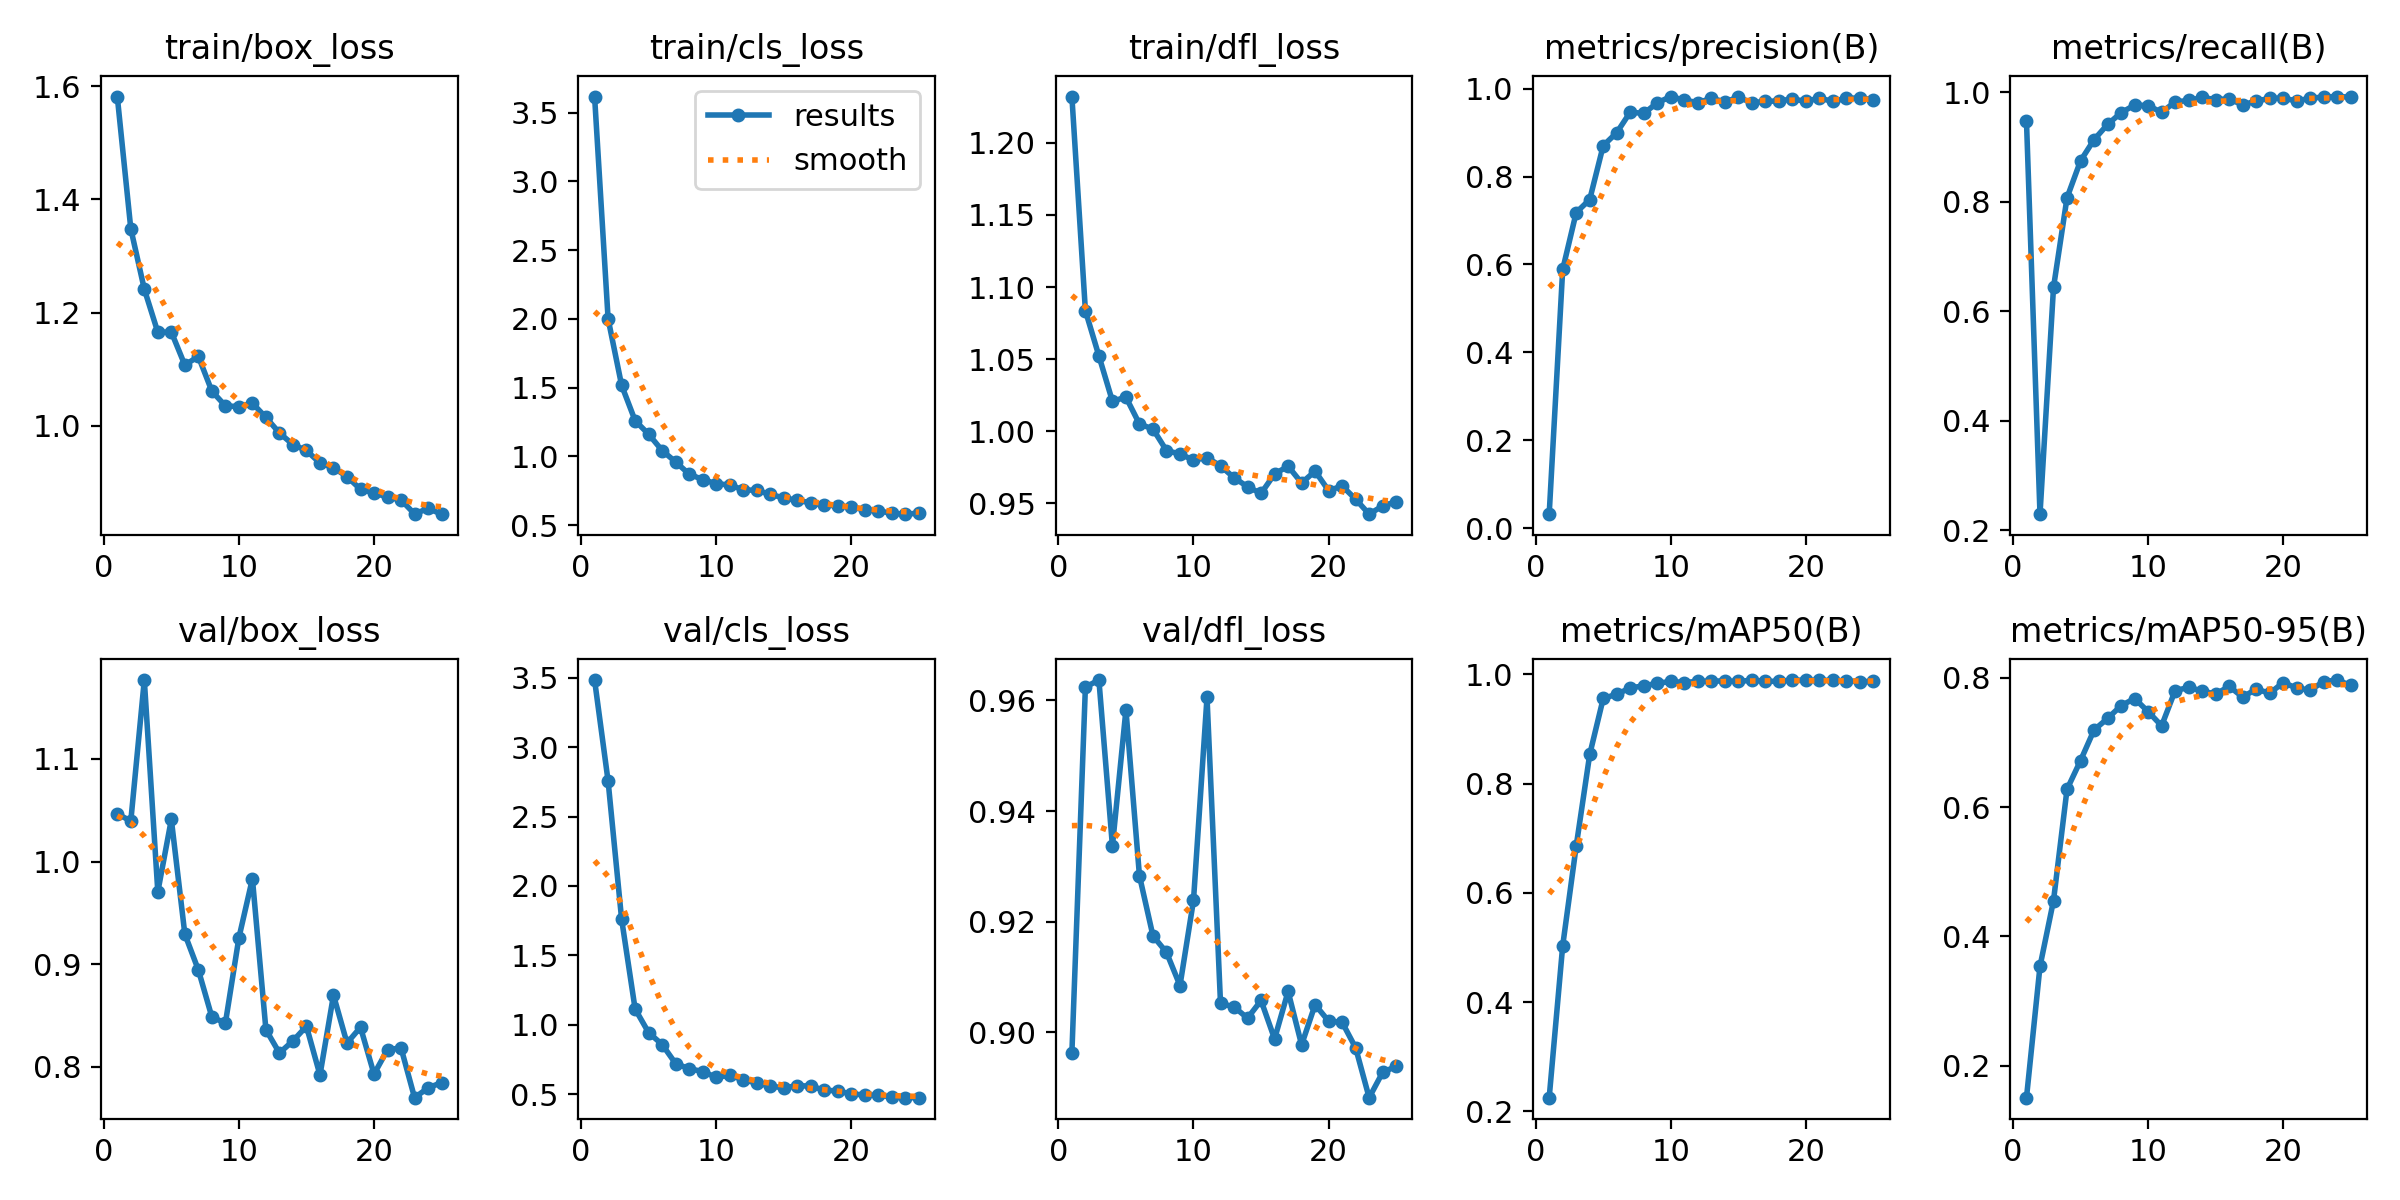

The data file committed next to this chart (first rows):
epoch, train/box_loss, train/cls_loss, train/dfl_loss, metrics/precision(B), metrics/recall(B), metrics/mAP50(B), metrics/mAP50-95(B), val/box_loss, val/cls_loss, val/dfl_loss, lr/pg0, lr/pg1, lr/pg2
1, 1.582, 3.618, 1.232, 0.03236, 0.9468, 0.225, 0.1505, 1.047, 3.483, 0.8963, 0.0001908, 0.0001908, 0.0001908
2, 1.348, 2.001, 1.084, 0.5887, 0.229, 0.5031, 0.3538, 1.039, 2.755, 0.9624, 0.0003715, 0.0003715, 0.0003715
3, 1.242, 1.517, 1.052, 0.7181, 0.6434, 0.6857, 0.4555, 1.177, 1.761, 0.9637, 0.0005367, 0.0005367, 0.0005367
4, 1.165, 1.26, 1.021, 0.7477, 0.8074, 0.8535, 0.6277, 0.9704, 1.114, 0.9337, 0.0005181, 0.0005181, 0.0005181
5, 1.166, 1.161, 1.024, 0.8702, 0.8749, 0.956, 0.6722, 1.041, 0.9436, 0.9583, 0.0004949, 0.0004949, 0.0004949
6, 1.107, 1.042, 1.005, 0.8997, 0.9135, 0.9638, 0.7195, 0.9292, 0.858, 0.9283, 0.0004716, 0.0004716, 0.0004716
7, 1.123, 0.9591, 1.002, 0.9465, 0.9414, 0.9753, 0.7374, 0.8942, 0.7205, 0.9175, 0.0004483, 0.0004483, 0.0004483
8, 1.062, 0.8708, 0.9866, 0.9434, 0.9628, 0.9792, 0.7571, 0.8483, 0.6839, 0.9145, 0.000425, 0.000425, 0.000425
9, 1.036, 0.831, 0.9841, 0.9677, 0.9768, 0.9836, 0.7682, 0.8424, 0.6634, 0.9085, 0.0004017, 0.0004017, 0.0004017
10, 1.034, 0.8011, 0.98, 0.9818, 0.9758, 0.9873, 0.748, 0.9256, 0.6218, 0.9239, 0.0003784, 0.0003784, 0.0003784
11, 1.04, 0.7918, 0.9817, 0.9735, 0.9635, 0.9851, 0.7259, 0.9832, 0.6355, 0.9606, 0.0003551, 0.0003551, 0.0003551
12, 1.015, 0.7563, 0.9759, 0.9681, 0.9826, 0.9875, 0.7804, 0.836, 0.605, 0.9052, 0.0003319, 0.0003319, 0.0003319
13, 0.9877, 0.753, 0.9678, 0.9774, 0.9851, 0.9879, 0.7854, 0.8132, 0.5805, 0.9046, 0.0003086, 0.0003086, 0.0003086
14, 0.9671, 0.7228, 0.9614, 0.9701, 0.9906, 0.9881, 0.78, 0.825, 0.5586, 0.9026, 0.0002853, 0.0002853, 0.0002853
15, 0.9567, 0.6978, 0.9569, 0.9799, 0.9868, 0.9872, 0.7749, 0.8393, 0.5456, 0.9058, 0.000262, 0.000262, 0.000262
16, 0.9345, 0.6803, 0.9703, 0.9679, 0.9879, 0.9895, 0.7871, 0.7917, 0.5614, 0.8988, 0.0002387, 0.0002387, 0.0002387
17, 0.9263, 0.6618, 0.9757, 0.9706, 0.977, 0.9875, 0.7704, 0.8696, 0.5587, 0.9074, 0.0002154, 0.0002154, 0.0002154
18, 0.9106, 0.6446, 0.9641, 0.9721, 0.9842, 0.9875, 0.7829, 0.8229, 0.5285, 0.8978, 0.0001922, 0.0001922, 0.0001922
19, 0.8882, 0.641, 0.9723, 0.9761, 0.989, 0.9898, 0.7763, 0.8383, 0.524, 0.905, 0.0001689, 0.0001689, 0.0001689
20, 0.8816, 0.6301, 0.9588, 0.971, 0.9896, 0.9894, 0.793, 0.7926, 0.5011, 0.902, 0.0001456, 0.0001456, 0.0001456
21, 0.8746, 0.6129, 0.962, 0.9782, 0.9841, 0.9891, 0.7843, 0.8165, 0.4956, 0.9018, 0.0001223, 0.0001223, 0.0001223
22, 0.8694, 0.6045, 0.9528, 0.9707, 0.9895, 0.9894, 0.7813, 0.8182, 0.4916, 0.8972, 9.9019e-05, 9.9019e-05, 9.9019e-05
23, 0.8448, 0.5848, 0.9425, 0.9781, 0.9913, 0.9879, 0.7945, 0.7697, 0.482, 0.8882, 7.5734e-05, 7.5734e-05, 7.5734e-05
24, 0.8543, 0.5793, 0.9482, 0.9785, 0.9923, 0.987, 0.7968, 0.7792, 0.4751, 0.8928, 5.245e-05, 5.245e-05, 5.245e-05
25, 0.8443, 0.587, 0.951, 0.9745, 0.9913, 0.9871, 0.7885, 0.7844, 0.4758, 0.8939, 2.9165e-05, 2.9165e-05, 2.9165e-05
